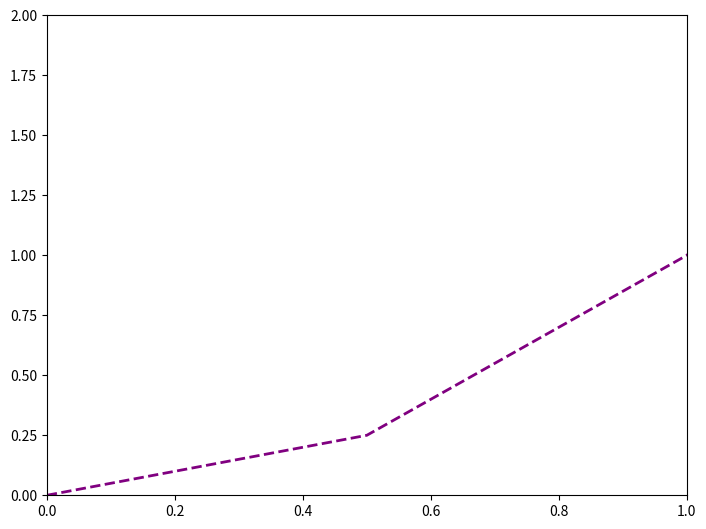

Reproduce this figure in Python.
import matplotlib.pyplot as plt
import numpy as np
x = np.linspace(0,5,11)
y = x ** 2

fig = plt.figure()

ax = fig.add_axes([0,0,1,1])

ax.plot(x,y,color='PURPLE',lw=2,ls='--')

ax.set_xlim([0,1])
ax.set_ylim([0,2])
plt.show()

x

len(x)


